The GitHub repository Nectarav/Lagoon_Public_Art_V26B contains a labelled image folder "Artifact_Classification" with 6 categories: coats of arms, crosses, formelle, fragments, patere, symbols. Examples follow, each with its label.

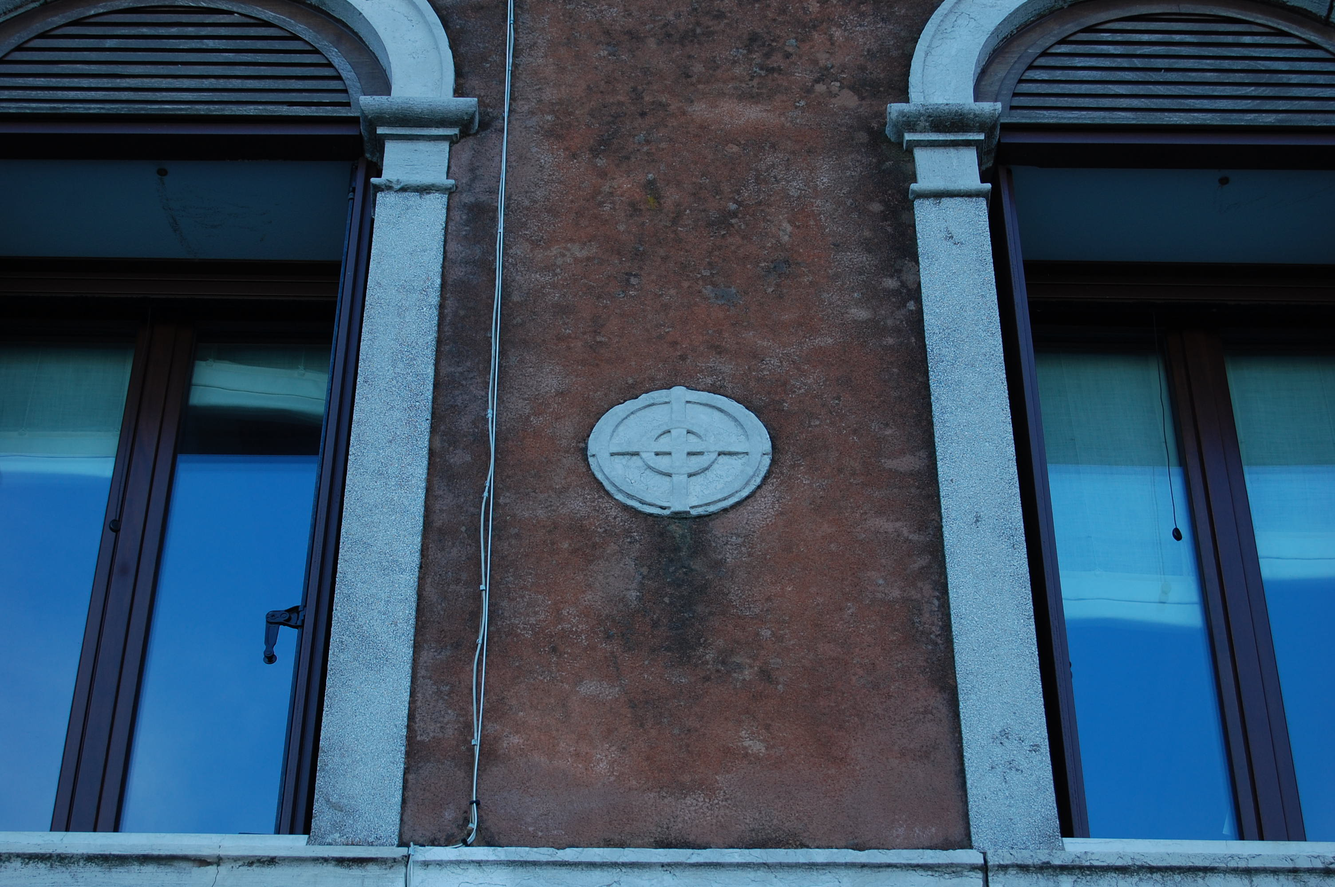
Label: symbols

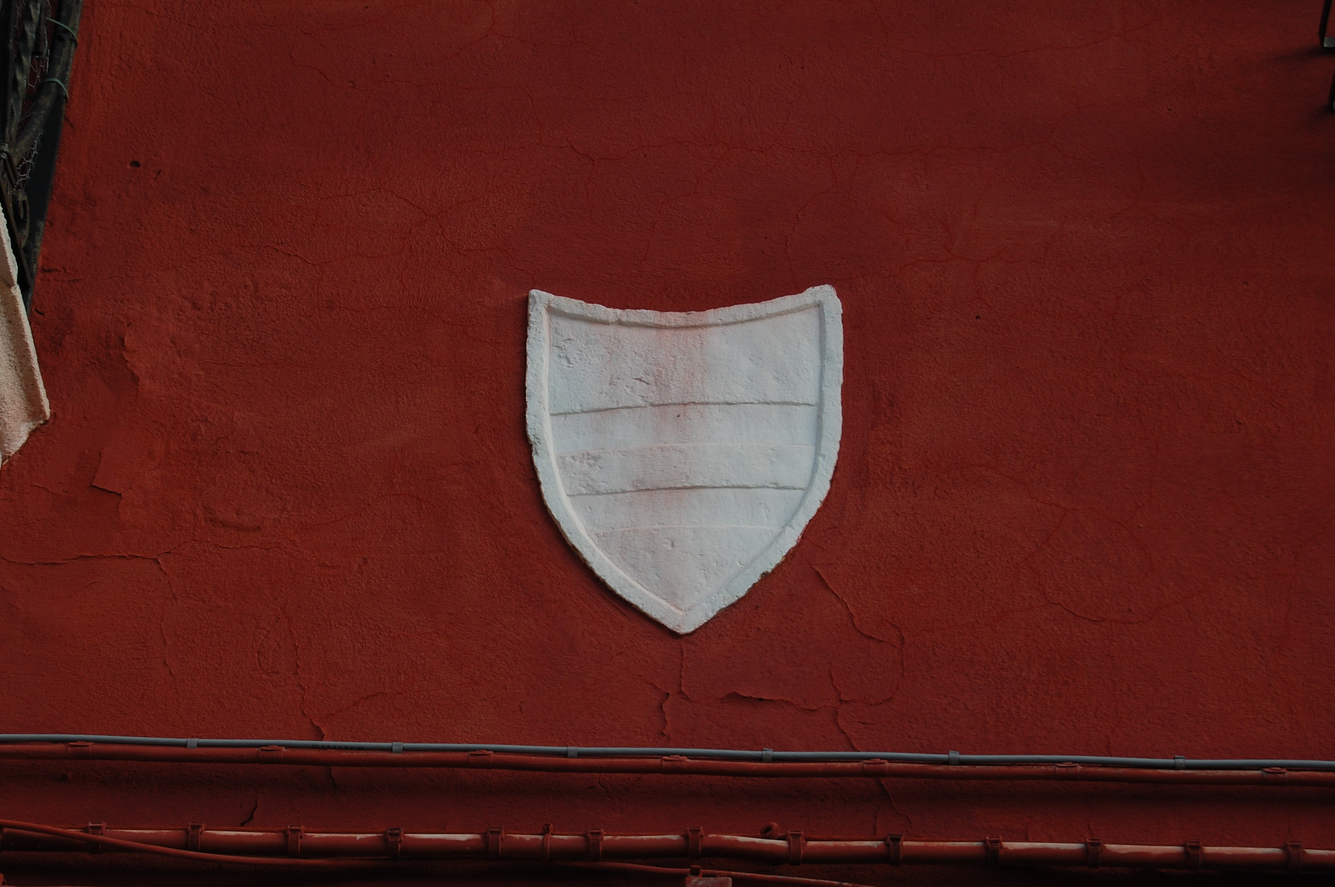
Label: coats of arms

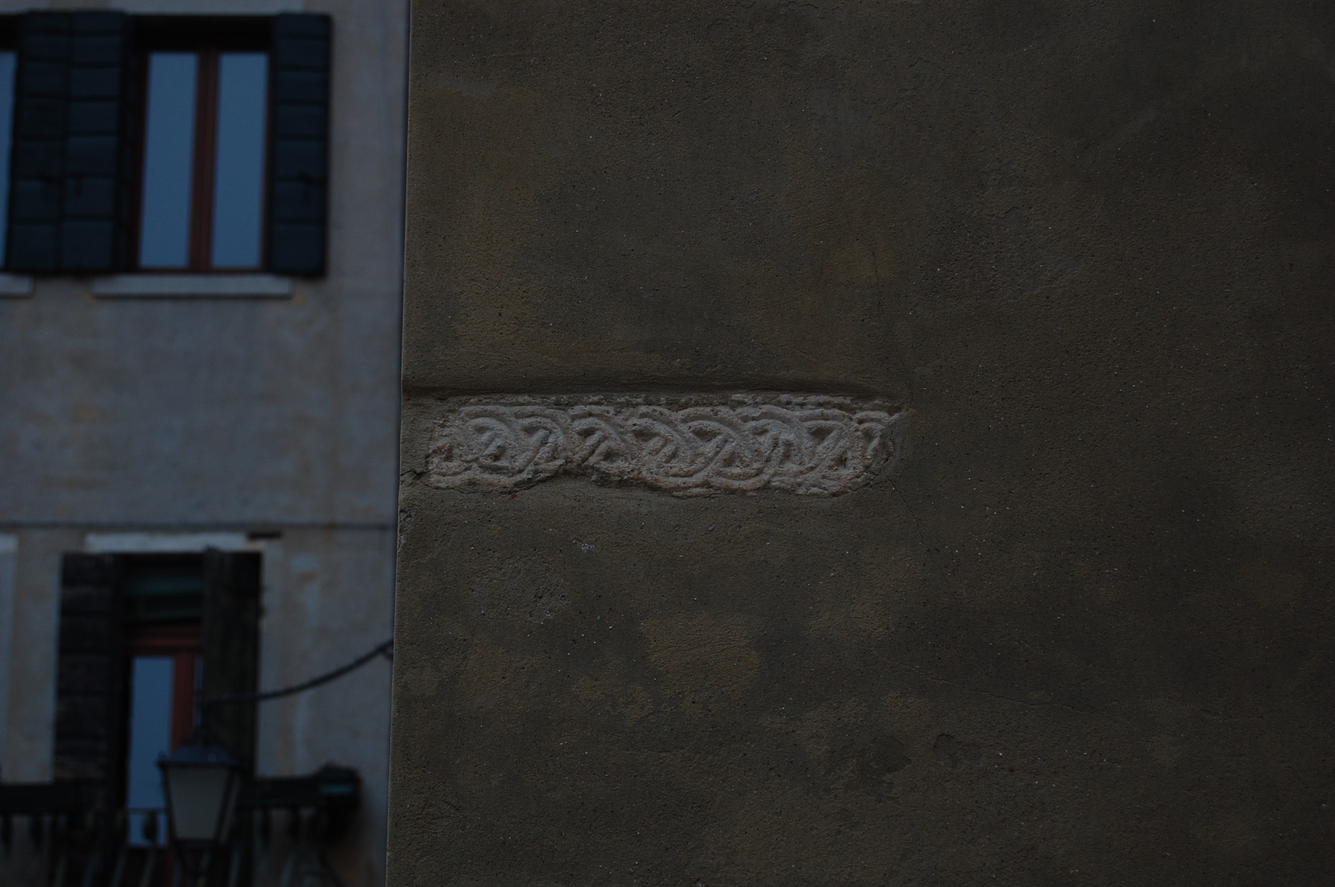
Label: fragments

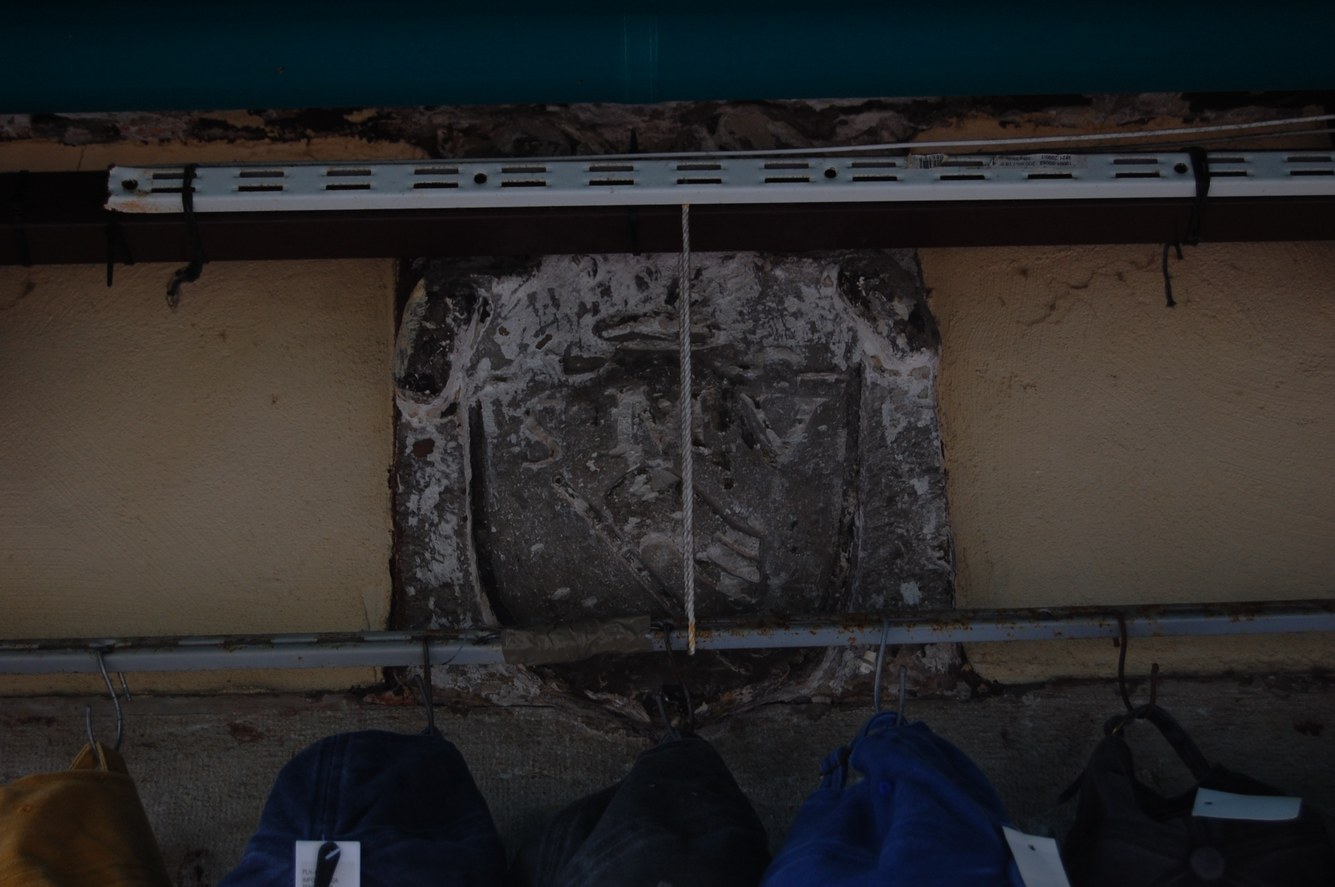
Label: coats of arms

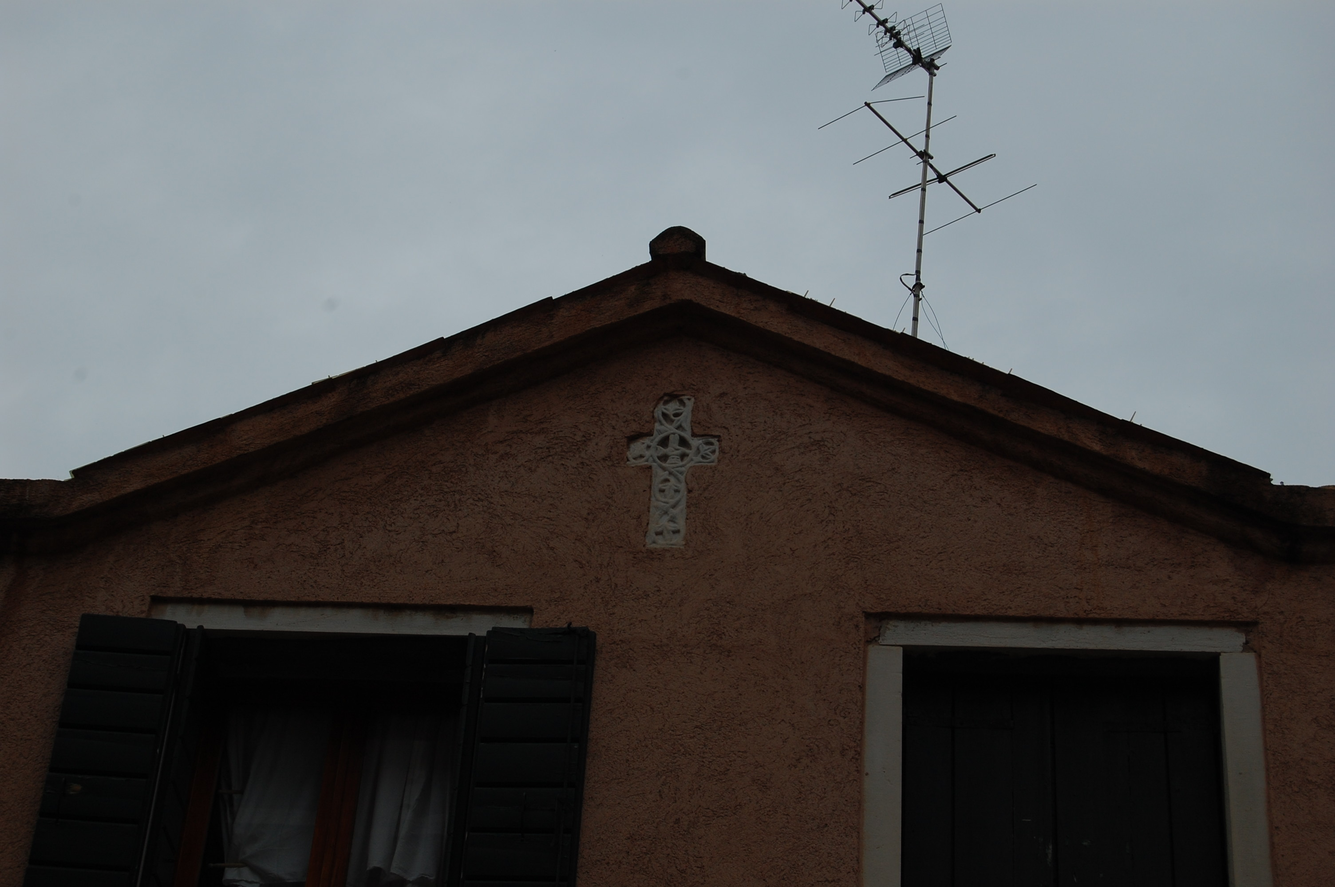
Label: crosses

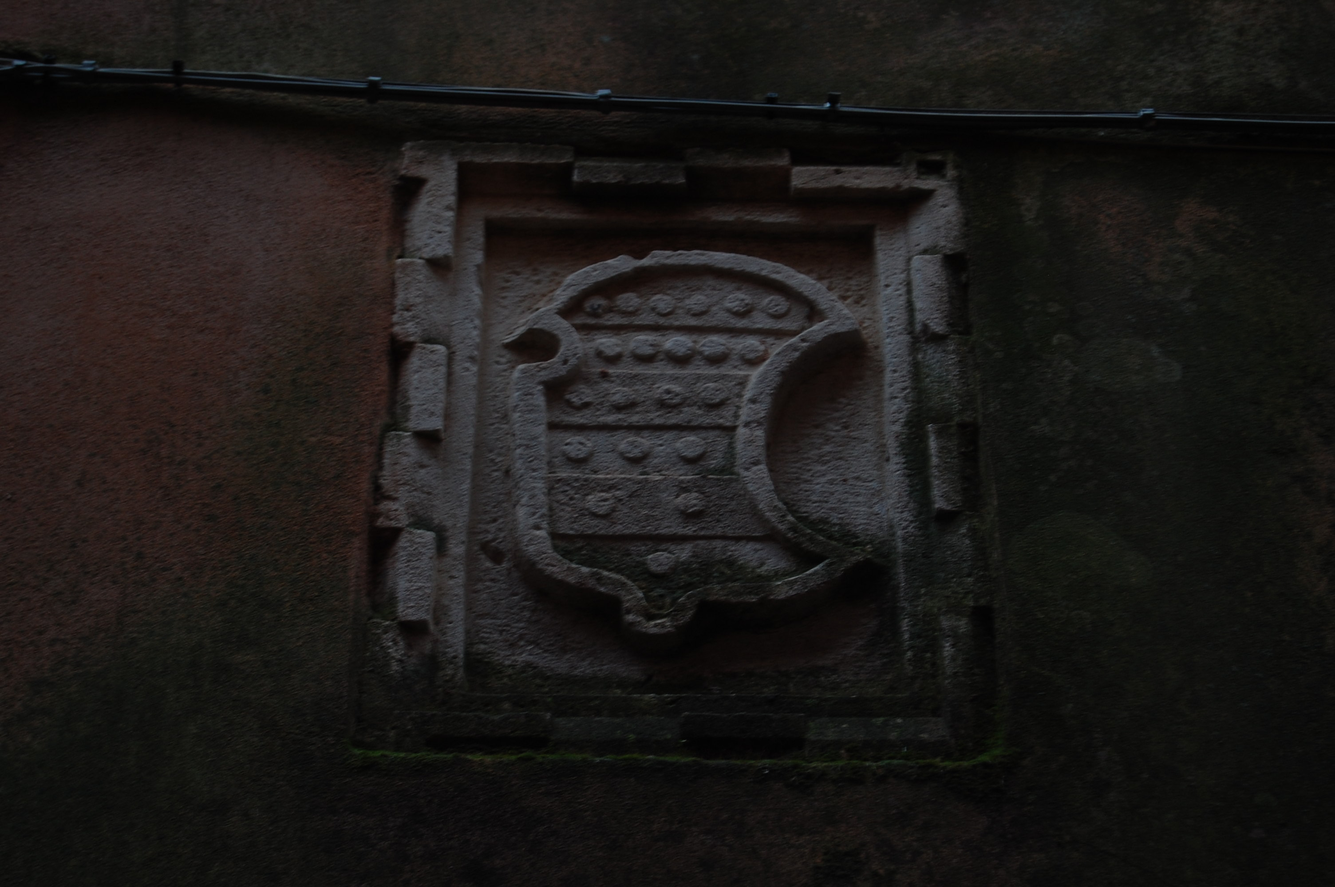
Label: coats of arms
